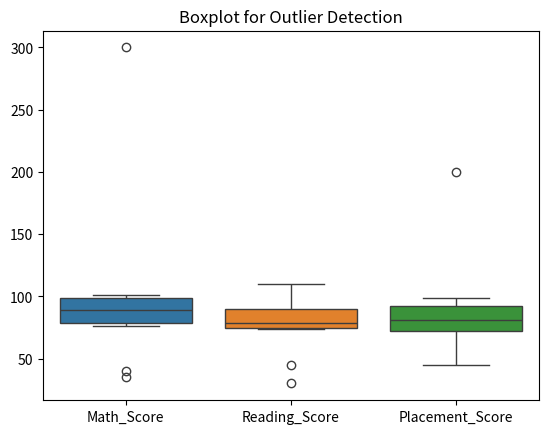

Write the Python code that produced this figure.
# Step 1 - Import Libraries

import pandas as pd
import numpy as np
import seaborn as sns
import matplotlib.pyplot as plt

# Step 2 - Create Dataset

data = {
    'Math_Score': [85, 90, np.nan, 40, 95, 100, 35, 88, 76, 300],
    'Reading_Score': [80, 85, 78, 45, 92, 98, 30, np.nan, 74, 110],
    'Placement_Score': [78, 85, 80, 50, 95, 99, 45, 82, 70, 200]
}

df = pd.DataFrame(data)

# Step 3 - Display Dataset

print("Dataset")
print(df)

# Step 4 - Check Missing Values

print("\nMissing Values")
print(df.isnull().sum())

# Step 5 - Fill Missing Values

df.fillna(df.mean(), inplace=True)

print("\nDataset after filling missing values")
print(df)

# Step 6 - Detect Outliers using Boxplot

sns.boxplot(data=df)

plt.title("Boxplot for Outlier Detection")
plt.show()

# Step 7 - Remove Outliers using IQR Method

Q1 = df.quantile(0.25)
Q3 = df.quantile(0.75)

IQR = Q3 - Q1

df_no_outlier = df[~((df < (Q1 - 1.5 * IQR)) |
                     (df > (Q3 + 1.5 * IQR))).any(axis=1)]

print("\nDataset after removing outliers")
print(df_no_outlier)

# Step 8 - Apply Log Transformation

df_transformed = np.log(df_no_outlier)

print("\nLog Transformed Data")
print(df_transformed)
